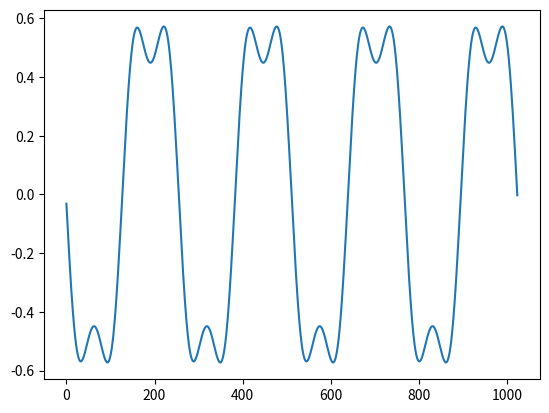

This chart was generated by the following Python code:
import numpy as np
import matplotlib.pyplot as plt


N = 128
t = np.arange(0, N, 1)
fc = 2
# 下記の信号はデジタル信号 [1,0,0,0,1,1,1,0]
# signal = [1, -1, -1, -1, 1, 1, 1, -1]
signal = [[0, 0], [1, 0], [1, 0], [1, 0], [0, 0], [0, 0], [0, 0], [1, 0]]
# print("*** only space separated***")
# signal = input().split()
# print(signal)
# for times in range(len(signal)):
    # signal[times] = int(signal[times])
psk = []
wave0 = np.cos(2 * np.pi * t / N * fc)
wave1 = np.cos((2 * np.pi * t / N * fc) + np.pi)
for i in signal:
    if i == 1:
        psk.extend(wave0)
    else:
        psk.extend(wave1)
# 復調用の波形
hukutyou = []
for i in range(len(signal)):
    # hukutyou.extend(np.cos(2*np.pi*t/N*fc))
    if signal[0][1] == 0:
        hukutyou.extend((-1)**i * np.cos(2 * np.pi * t / N * fc))
    if signal[i][1] == 1:
        hukutyou.extend((-1)**i * np.sin(2 * np.pi * t / N * fc))

psk = np.array(psk)
hukutyo = np.array(hukutyou)
psk *= hukutyou
psk = np.fft.fftshift(psk)
psk = np.fft.fft(psk)
psk = np.fft.fftshift(psk)
psk[:512 - 16] = 0
psk[512 + 16:] = 0
psk = np.fft.fftshift(psk)
psk = np.fft.ifft(psk)
psk = np.fft.fftshift(psk)
plt.plot(range(len(psk)), psk)
plt.show()
